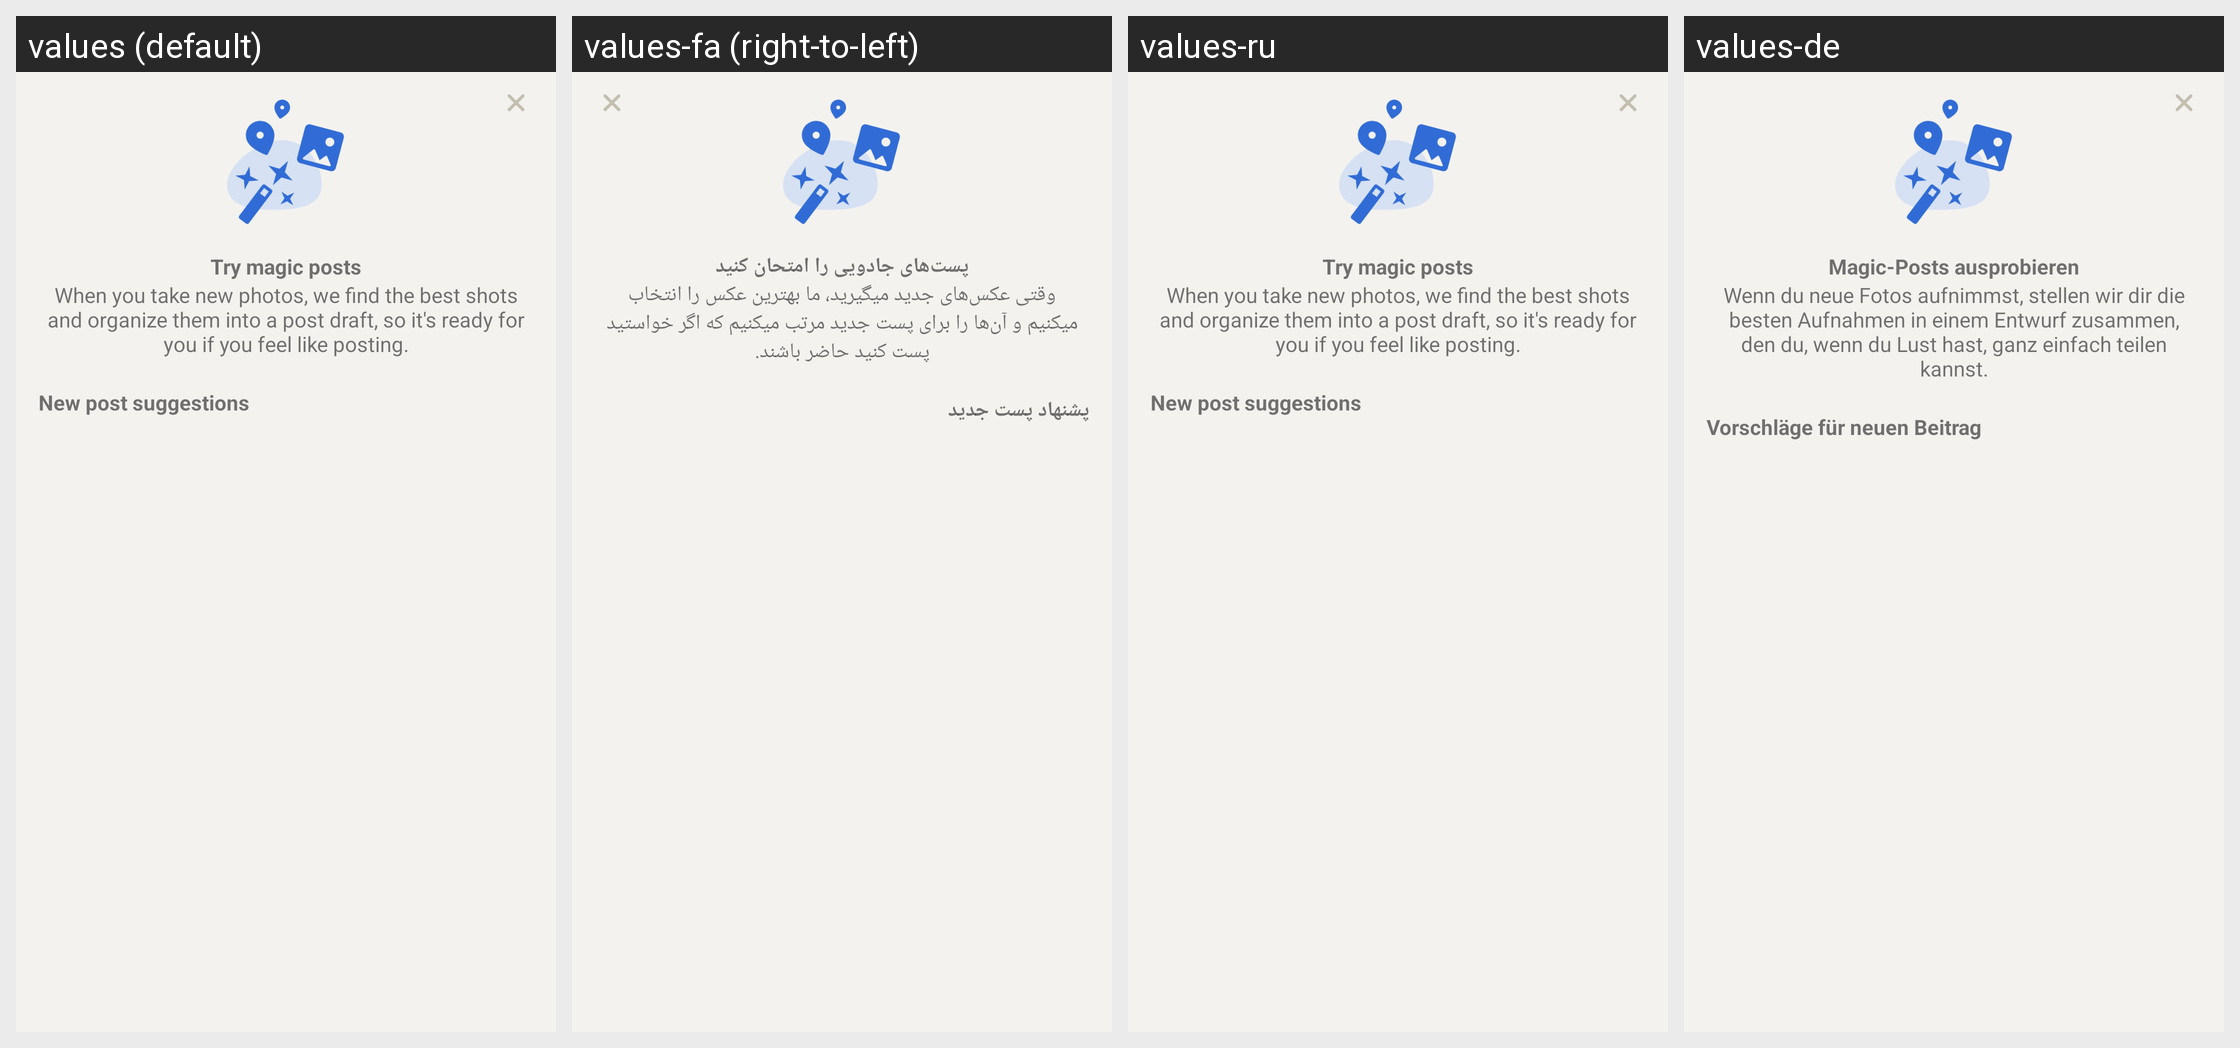

This grid shows one Android layout under several languages. Give, for every string resource on the screen, its name, the default text and each shown locale's text.
Android screen res/layout/fragment_magic_post.xml rendered under 4 locales, left to right: values (default), values-fa (right-to-left), values-ru, values-de. Device: Nexus 5 (rendered at 1080×1920; each locale shown at half size, 540×960, under a caption strip naming it); theme AppTheme.
Other locales in the repository, not shown: values-ar, values-bg, values-cs, values-el, values-es, values-fr, values-hi, values-id, values-in, values-nl, values-pl, values-pt, values-pt-rBR, values-tr.
Strings drawn on this screen, with the default value and each locale's value (text and hints the layout hard-codes, and strings that could not be matched under every locale, appear in the picture but are not listed):

try_magic_posts
  values: Try magic posts
  values-fa: پست‌های جادویی را امتحان کنید
  values-ru: Try magic posts
  values-de: Magic-Posts ausprobieren

try_magic_post_explanation
  values: When you take new photos, we find the best shots and organize them into a post draft, so it's ready for you if you feel like posting.
  values-fa: وقتی عکس‌های جدید میگیرید، ما بهترین عکس را انتخاب میکنیم و آن‌ها را برای پست جدید مرتب میکنیم که اگر خواستید پست کنید حاضر باشند.
  values-ru: When you take new photos, we find the best shots and organize them into a post draft, so it's ready for you if you feel like posting.
  values-de: Wenn du neue Fotos aufnimmst, stellen wir dir die besten Aufnahmen in einem Entwurf zusammen, den du, wenn du Lust hast, ganz einfach teilen kannst.

new_post_suggestions
  values: New post suggestions
  values-fa: پشنهاد پست جدید
  values-ru: New post suggestions
  values-de: Vorschläge für neuen Beitrag
